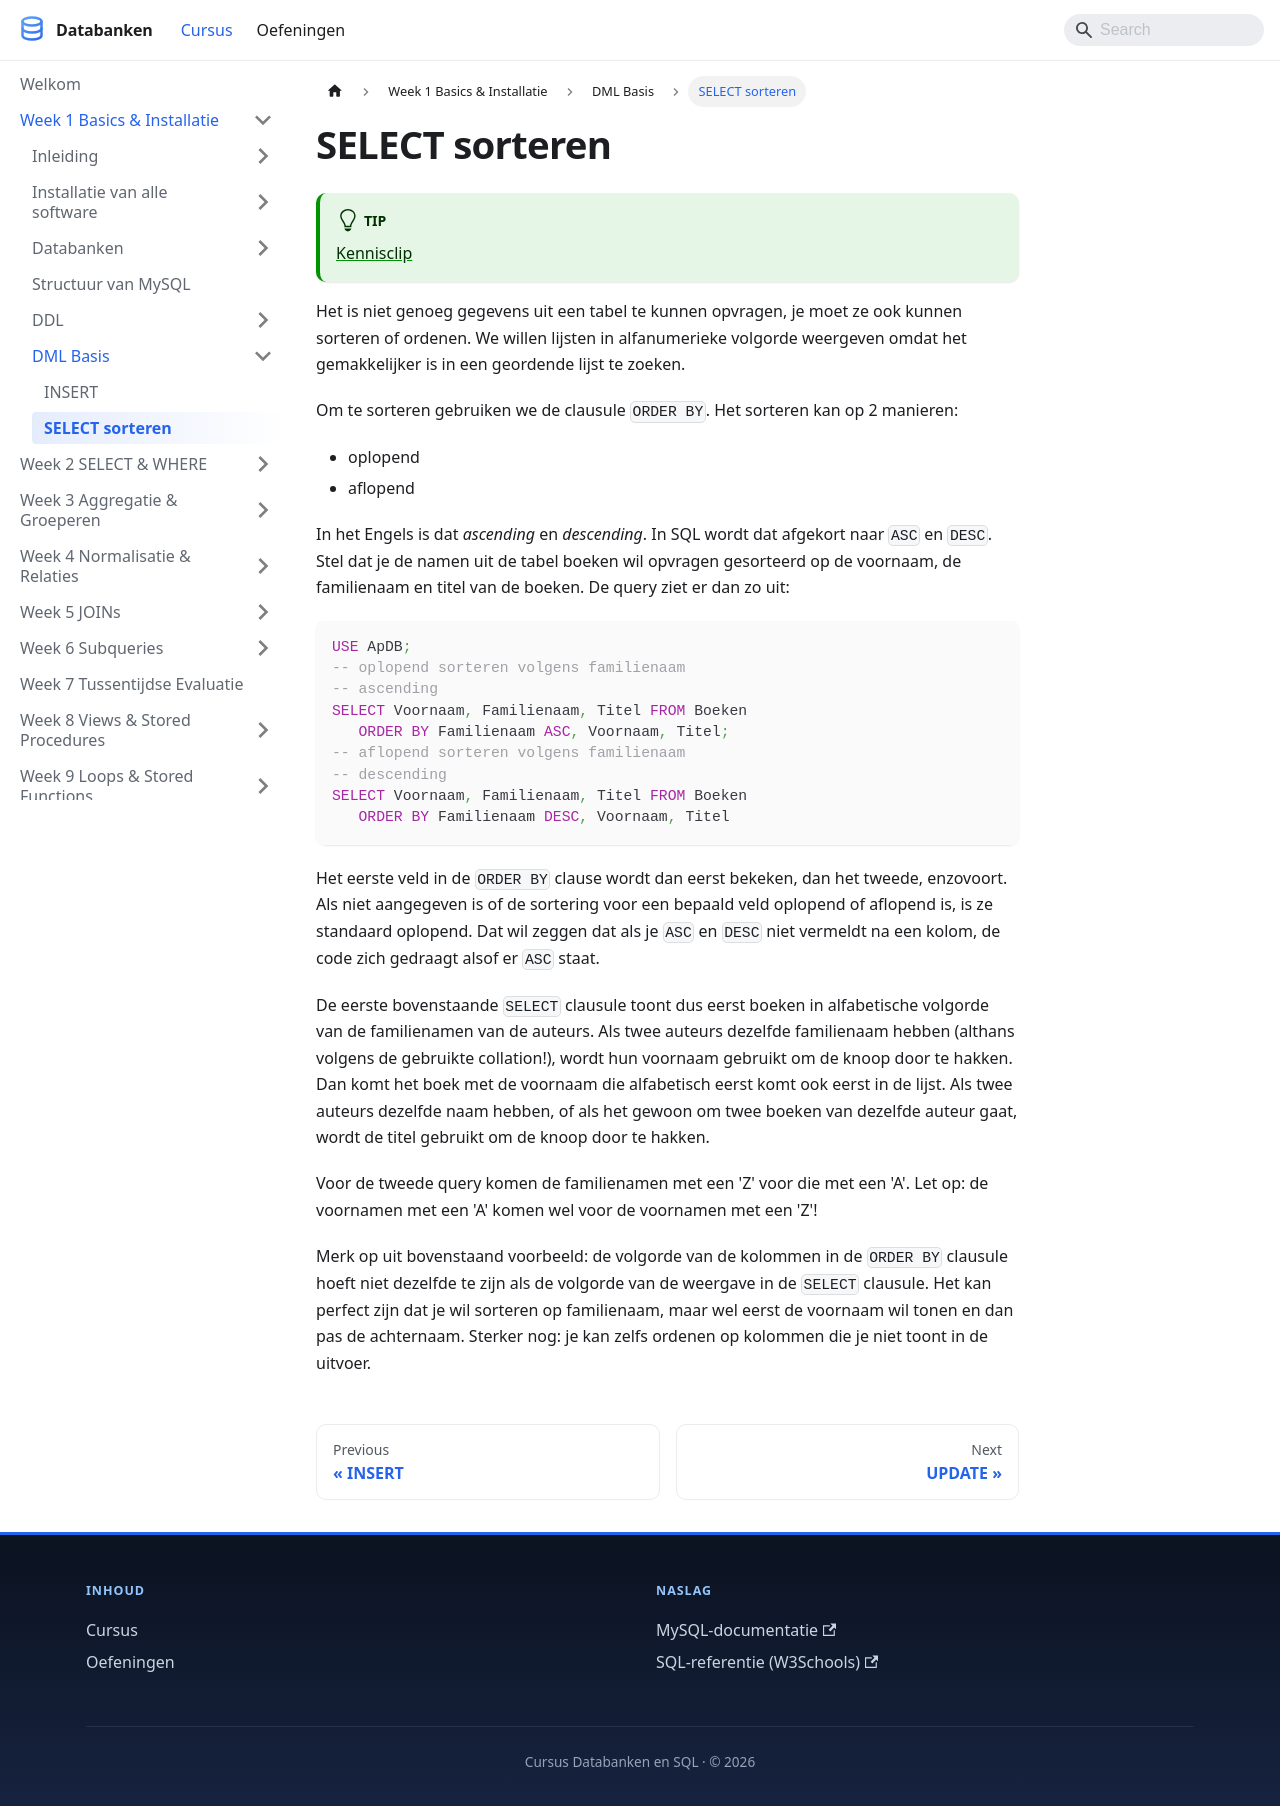

repository: StephaneVanRossem02/cursus-databanken · page: docs/week_01-basics/dml/select-sorteren/index.html · generator: docusaurus

---
title: "SELECT sorteren"
description: "Het is niet genoeg gegevens uit een tabel te kunnen opvragen, je moet ze ook kunnen sorteren of ordenen. We willen lijsten in alfanumerieke volgorde weergeven..."
sidebar_position: 34
---

# SELECT sorteren

:::tip
[Kennisclip](https://youtu.be/sIxtTy2hPFI)
:::

Het is niet genoeg gegevens uit een tabel te kunnen opvragen, je moet ze ook kunnen sorteren of ordenen. We willen lijsten in alfanumerieke volgorde weergeven omdat het gemakkelijker is in een geordende lijst te zoeken.

Om te sorteren gebruiken we de clausule `ORDER BY`. Het sorteren kan op 2 manieren:

* oplopend
* aflopend

In het Engels is dat *ascending* en *descending*. In SQL wordt dat afgekort naar `ASC` en `DESC`. Stel dat je de namen uit de tabel boeken wil opvragen gesorteerd op de voornaam, de familienaam en titel van de boeken. De query ziet er dan zo uit:

```sql
USE ApDB;
-- oplopend sorteren volgens familienaam
-- ascending
SELECT Voornaam, Familienaam, Titel FROM Boeken
   ORDER BY Familienaam ASC, Voornaam, Titel;
-- aflopend sorteren volgens familienaam
-- descending
SELECT Voornaam, Familienaam, Titel FROM Boeken
   ORDER BY Familienaam DESC, Voornaam, Titel
```

Het eerste veld in de `ORDER BY` clause wordt dan eerst bekeken, dan het tweede, enzovoort. Als niet aangegeven is of de sortering voor een bepaald veld oplopend of aflopend is, is ze standaard oplopend. Dat wil zeggen dat als je `ASC` en `DESC` niet vermeldt na een kolom, de code zich gedraagt alsof er `ASC` staat.

De eerste bovenstaande `SELECT` clausule toont dus eerst boeken in alfabetische volgorde van de familienamen van de auteurs. Als twee auteurs dezelfde familienaam hebben (althans volgens de gebruikte collation!), wordt hun voornaam gebruikt om de knoop door te hakken. Dan komt het boek met de voornaam die alfabetisch eerst komt ook eerst in de lijst. Als twee auteurs dezelfde naam hebben, of als het gewoon om twee boeken van dezelfde auteur gaat, wordt de titel gebruikt om de knoop door te hakken.

Voor de tweede query komen de familienamen met een 'Z' voor die met een 'A'. Let op: de voornamen met een 'A' komen wel voor de voornamen met een 'Z'!

Merk op uit bovenstaand voorbeeld: de volgorde van de kolommen in de `ORDER BY` clausule hoeft niet dezelfde te zijn als de volgorde van de weergave in de `SELECT` clausule. Het kan perfect zijn dat je wil sorteren op familienaam, maar wel eerst de voornaam wil tonen en dan pas de achternaam. Sterker nog: je kan zelfs ordenen op kolommen die je niet toont in de uitvoer.
